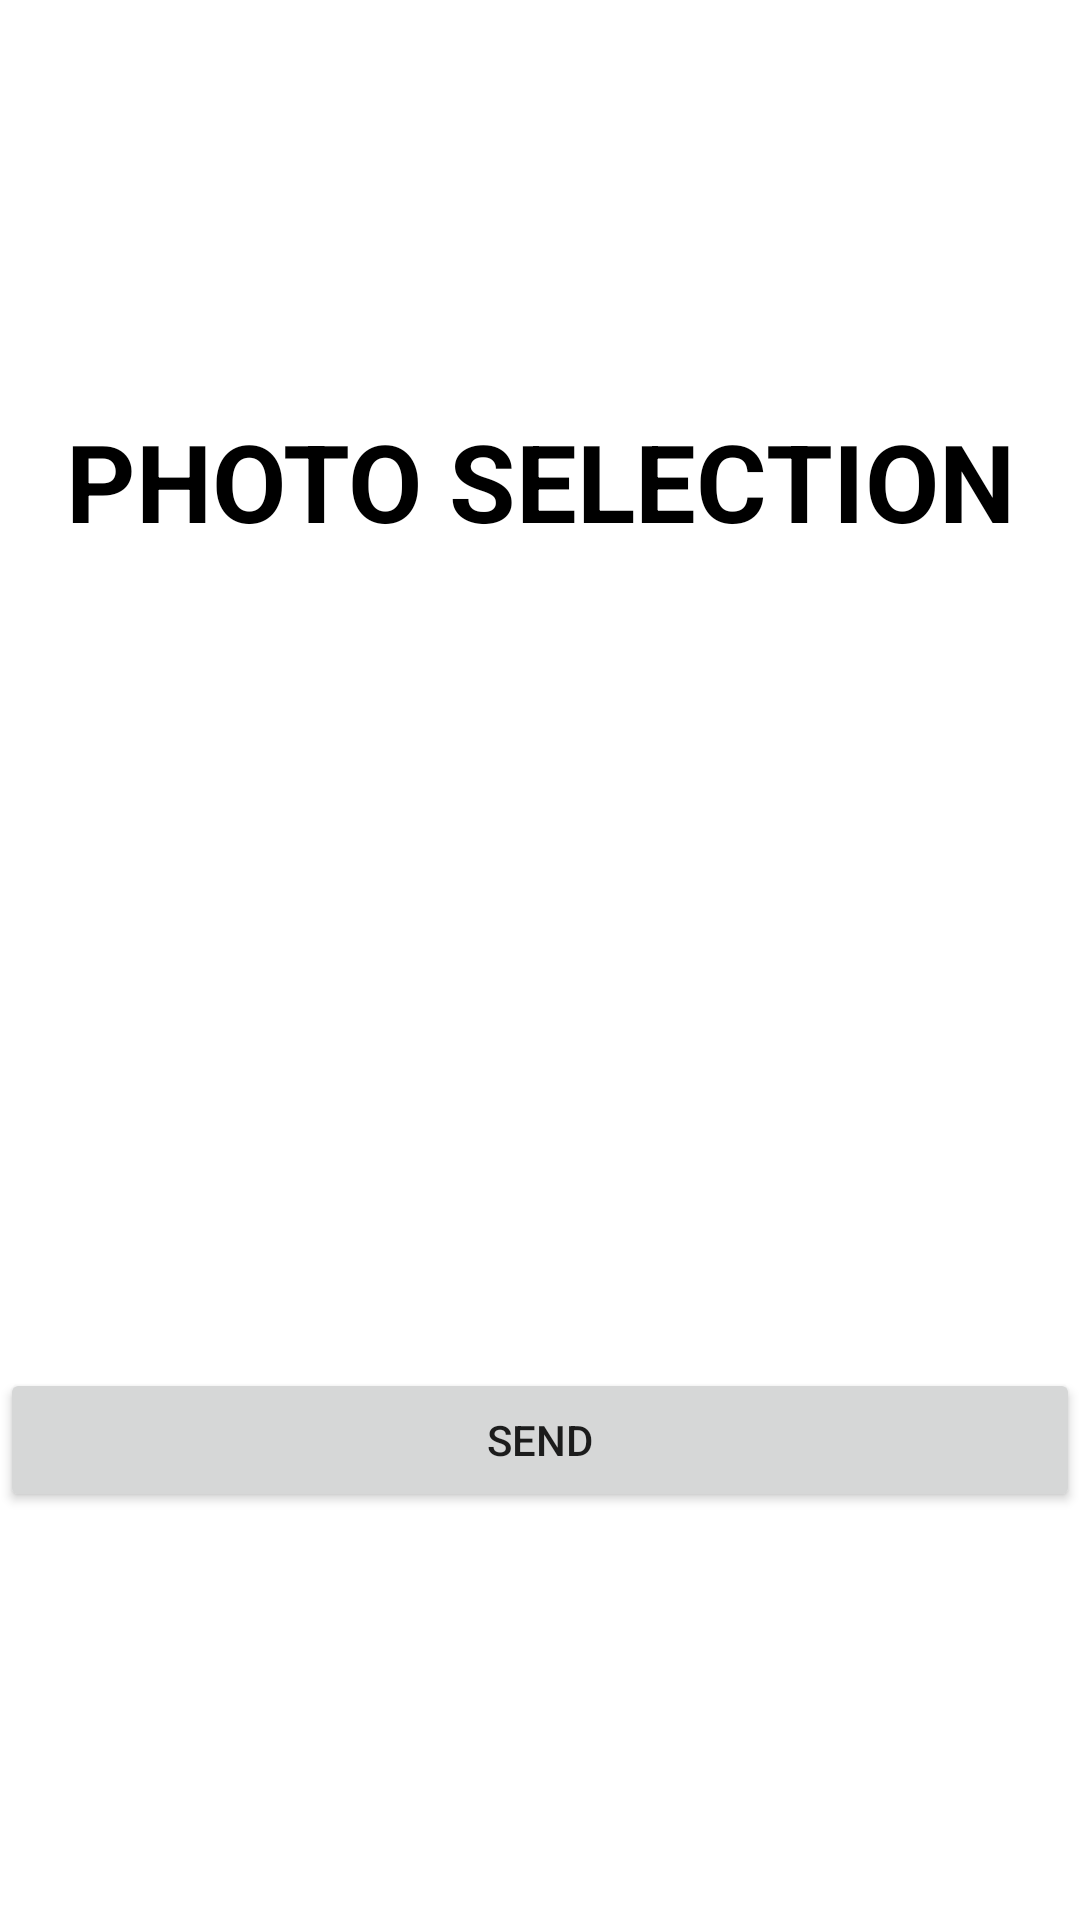

Here is an Android app screen rendered from its layout file. Give the layout XML and the strings, colors and styles it references.
<!-- AndroidManifest.xml: application theme Theme.Gr2_hw2_6 -->
<!-- res/layout/activity_edit.xml -->
<?xml version="1.0" encoding="utf-8"?>
<androidx.constraintlayout.widget.ConstraintLayout xmlns:android="http://schemas.android.com/apk/res/android"
    xmlns:app="http://schemas.android.com/apk/res-auto"
    xmlns:tools="http://schemas.android.com/tools"
    android:layout_width="match_parent"
    android:layout_height="match_parent"
    tools:context=".EditActivity">

    <TextView
        android:id="@+id/tv_title"
        android:layout_width="match_parent"
        android:layout_height="wrap_content"
        android:text="photo selection"
        android:textSize="36sp"
        android:textAllCaps="true"
        android:textStyle="bold"
        android:textAlignment="center"
        app:layout_constraintTop_toTopOf="parent"
        android:textColor="@color/black"
        app:layout_constraintBottom_toTopOf="@id/rv_edit"/>

    <androidx.appcompat.widget.AppCompatButton
        android:id="@+id/btn_send"
        android:layout_width="match_parent"
        android:layout_height="wrap_content"
        android:text="Send"
        app:layout_constraintBottom_toBottomOf="parent"
        app:layout_constraintStart_toStartOf="parent"
        app:layout_constraintEnd_toEndOf="parent"
        app:layout_constraintTop_toBottomOf="@id/rv_edit"/>

    <androidx.recyclerview.widget.RecyclerView
        app:layout_constraintTop_toBottomOf="@id/tv_title"
        android:id="@+id/rv_edit"
        app:layout_constraintBottom_toTopOf="@id/btn_send"
        android:layout_width="match_parent"
        android:layout_height="wrap_content"
        app:layoutManager="androidx.recyclerview.widget.GridLayoutManager"
        app:spanCount="3"
        tools:listitem="@layout/item_image"/>

</androidx.constraintlayout.widget.ConstraintLayout>
<!-- res/layout/item_image.xml (included above) -->
<?xml version="1.0" encoding="utf-8"?>
<androidx.constraintlayout.widget.ConstraintLayout xmlns:android="http://schemas.android.com/apk/res/android"
    android:layout_width="120dp"
    android:layout_height="120dp"
    android:layout_margin="10dp"
    xmlns:app="http://schemas.android.com/apk/res-auto">

    <ImageView
        android:id="@+id/iv_image"
        android:layout_width="match_parent"
        android:layout_height="match_parent"
        app:layout_constraintTop_toTopOf="parent"
        app:layout_constraintStart_toStartOf="parent"
        app:layout_constraintEnd_toEndOf="parent"
        app:layout_constraintBottom_toBottomOf="parent"
        android:src="@mipmap/ic_launcher"/>

    <View
        android:id="@+id/v_selected"
        android:layout_width="match_parent"
        android:layout_height="match_parent"
        android:background="@color/selected"
        android:visibility="gone"/>


</androidx.constraintlayout.widget.ConstraintLayout>
<!-- resources referenced by this layout -->
<resources>
  <style name="Theme.Gr2_hw2_6" parent="Theme.MaterialComponents.DayNight.DarkActionBar">
          
          <item name="colorPrimary">@color/purple_500</item>
          <item name="colorPrimaryVariant">@color/purple_700</item>
          <item name="colorOnPrimary">@color/white</item>
          
          <item name="colorSecondary">@color/teal_200</item>
          <item name="colorSecondaryVariant">@color/teal_700</item>
          <item name="colorOnSecondary">@color/black</item>
          
          <item name="android:statusBarColor">?attr/colorPrimaryVariant</item>
          
      </style>
  <!-- not gathered from this repository: default colours our renderer supplied (Android Studio template values) -->
  <color name="purple_500">#FF6200EE</color>
  <color name="purple_700">#FF3700B3</color>
  <color name="teal_200">#FF03DAC5</color>
  <color name="teal_700">#FF018786</color>
  <color name="black">#FF000000</color>
  <color name="white">#FFFFFFFF</color>
</resources>
